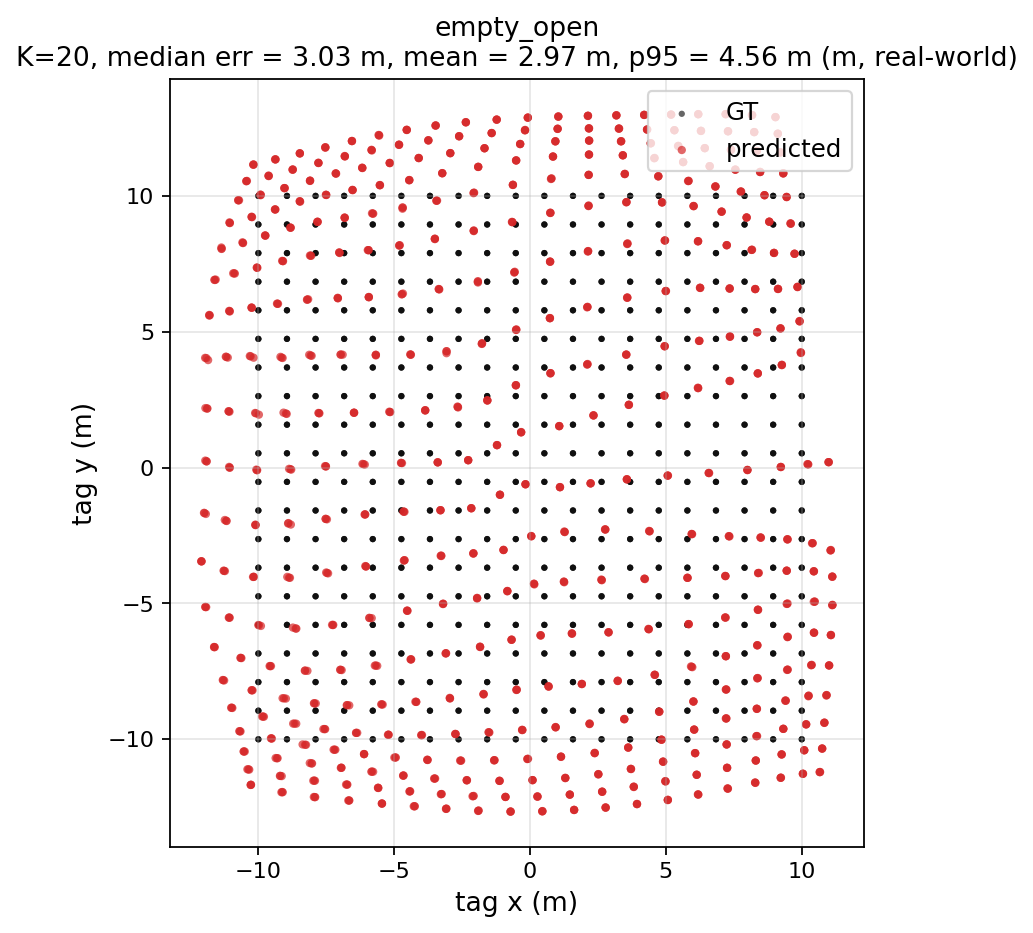

The table this chart was drawn from, first rows:
gt_x, gt_y, pred_x, pred_y, err_m
-10, -10, -10.27, -11.67, 1.694
-10, -10, -10.27, -11.68, 1.7
-10, -10, -10.29, -11.68, 1.706
-8.947, -10, -9.152, -11.95, 1.961
-8.947, -10, -9.123, -11.94, 1.949
-8.947, -10, -9.104, -11.95, 1.956
-7.895, -10, -7.959, -12.12, 2.124
-7.895, -10, -7.923, -12.13, 2.128
-7.895, -10, -7.908, -12.13, 2.129
-6.842, -10, -6.656, -12.25, 2.261
-6.842, -10, -6.691, -12.25, 2.259
-6.842, -10, -6.66, -12.25, 2.26
-5.79, -10, -5.453, -12.37, 2.39
-5.79, -10, -5.448, -12.37, 2.393
-5.79, -10, -5.454, -12.36, 2.386
-4.737, -10, -4.242, -12.47, 2.515
-4.737, -10, -4.282, -12.47, 2.507
-4.737, -10, -4.255, -12.46, 2.512
-3.684, -10, -3.078, -12.55, 2.621
-3.684, -10, -3.088, -12.56, 2.627
-3.684, -10, -3.095, -12.56, 2.629
-2.632, -10, -1.902, -12.63, 2.728
-2.632, -10, -1.893, -12.62, 2.723
-2.632, -10, -1.913, -12.64, 2.734
-1.579, -10, -0.7140, -12.66, 2.796
-1.579, -10, -0.7235, -12.66, 2.799
-1.579, -10, -0.7143, -12.66, 2.796
-0.5263, -10, 0.4539, -12.65, 2.828
-0.5263, -10, 0.4449, -12.65, 2.825
-0.5263, -10, 0.4567, -12.64, 2.819
0.5263, -10, 1.621, -12.6, 2.818
0.5263, -10, 1.621, -12.6, 2.823
0.5263, -10, 1.621, -12.6, 2.824
1.579, -10, 2.777, -12.51, 2.777
1.579, -10, 2.787, -12.52, 2.791
1.579, -10, 2.78, -12.52, 2.788
2.632, -10, 3.936, -12.38, 2.712
2.632, -10, 3.934, -12.39, 2.718
2.632, -10, 3.936, -12.39, 2.72
3.684, -10, 5.067, -12.24, 2.632
3.684, -10, 5.072, -12.23, 2.626
3.684, -10, 5.073, -12.23, 2.627
4.737, -10, 6.191, -12.04, 2.501
4.737, -10, 6.176, -12.03, 2.486
4.737, -10, 6.192, -12.03, 2.5
5.79, -10, 7.275, -11.81, 2.343
5.79, -10, 7.283, -11.82, 2.353
5.79, -10, 7.265, -11.81, 2.335
6.842, -10, 8.295, -11.61, 2.166
6.842, -10, 8.286, -11.59, 2.15
6.842, -10, 8.28, -11.59, 2.145
7.895, -10, 9.221, -11.42, 1.942
7.895, -10, 9.227, -11.42, 1.944
7.895, -10, 9.235, -11.41, 1.946
8.947, -10, 10.04, -11.27, 1.676
8.947, -10, 10.04, -11.27, 1.676
8.947, -10, 10.05, -11.27, 1.678
10, -10, 10.67, -11.21, 1.382
10, -10, 10.66, -11.21, 1.375
10, -10, 10.67, -11.2, 1.377
... 1,140 more rows
